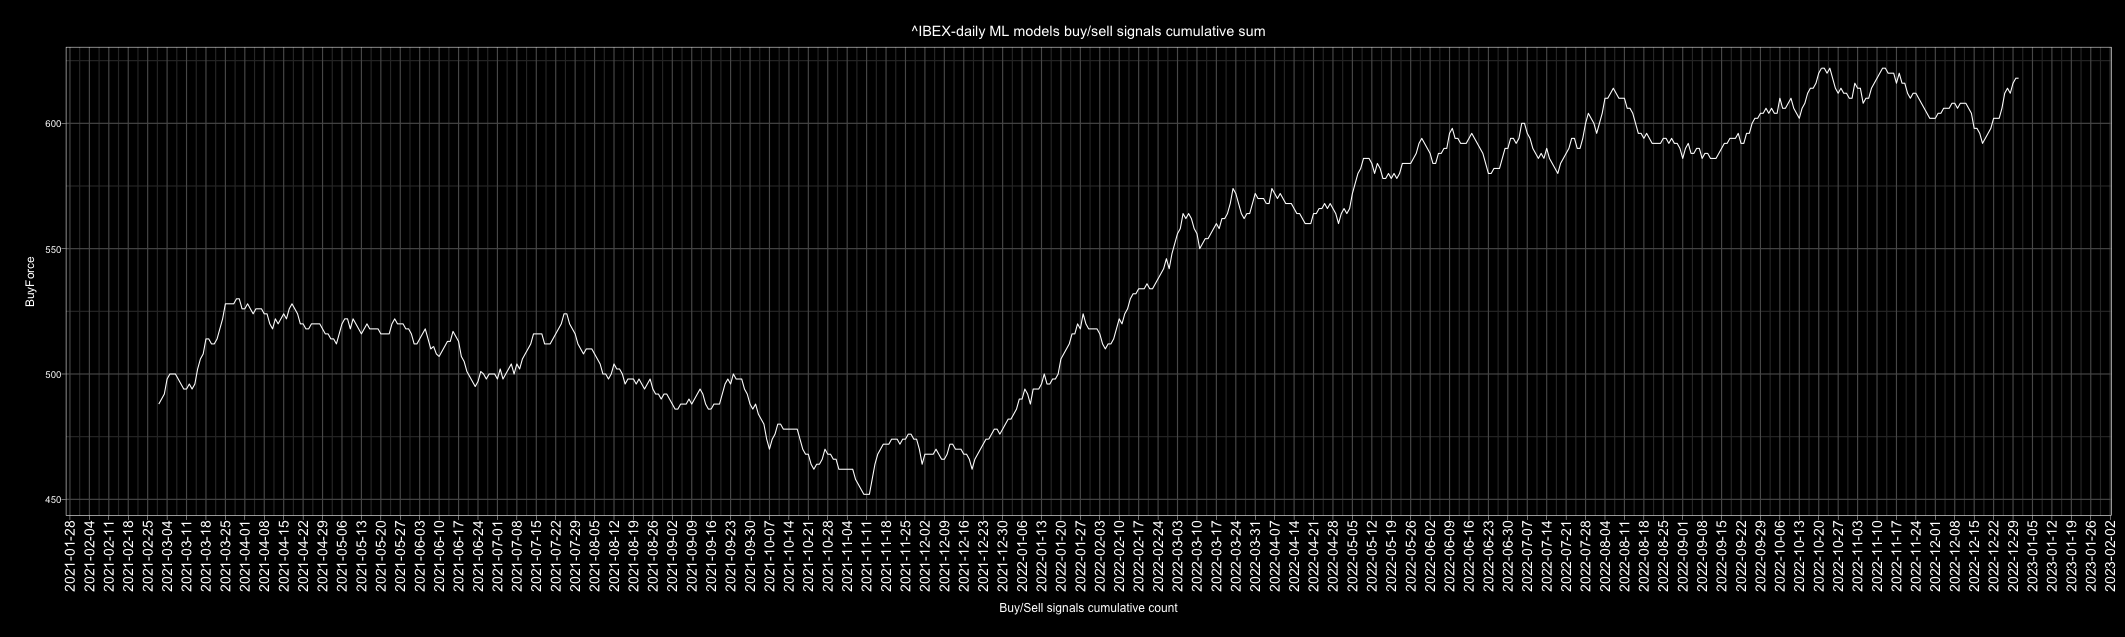

The file beside this chart, header and first rows:
Date, buy, sell, Action, ActionID
2010-01-01, 4, 2, buy, 1
2010-01-02, 2, 4, sell, 0
2010-01-03, 2, 4, sell, 0
2010-01-04, 6, 0, buy, 1
2010-01-05, 6, 0, buy, 1
2010-01-06, 3, 3, buy, 1
2010-01-07, 1, 5, sell, 0
2010-01-08, 0, 6, sell, 0
2010-01-09, 2, 4, sell, 0
2010-01-10, 3, 3, buy, 1
2010-01-11, 1, 5, sell, 0
2010-01-12, 1, 5, sell, 0
2010-01-13, 4, 2, buy, 1
2010-01-14, 1, 5, sell, 0
2010-01-15, 1, 5, sell, 0
2010-01-16, 4, 2, buy, 1
2010-01-17, 4, 2, buy, 1
2010-01-18, 3, 3, buy, 1
2010-01-19, 4, 2, buy, 1
2010-01-20, 2, 4, sell, 0
2010-01-21, 0, 6, sell, 0
2010-01-22, 1, 5, sell, 0
2010-01-23, 2, 4, sell, 0
2010-01-24, 3, 3, buy, 1
2010-01-25, 3, 3, buy, 1
2010-01-26, 5, 1, buy, 1
2010-01-27, 2, 4, sell, 0
2010-01-28, 0, 6, sell, 0
2010-01-29, 4, 2, buy, 1
2010-01-30, 2, 4, sell, 0
2010-01-31, 3, 3, buy, 1
2010-02-01, 5, 1, buy, 1
2010-02-02, 6, 0, buy, 1
2010-02-03, 1, 5, sell, 0
2010-02-04, 3, 3, buy, 1
2010-02-05, 0, 6, sell, 0
2010-02-06, 2, 4, sell, 0
2010-02-07, 1, 5, sell, 0
2010-02-08, 0, 6, sell, 0
2010-02-09, 5, 1, buy, 1
2010-02-10, 5, 1, buy, 1
2010-02-11, 0, 6, sell, 0
2010-02-12, 1, 5, sell, 0
2010-02-13, 2, 4, sell, 0
2010-02-14, 4, 2, buy, 1
2010-02-15, 5, 1, buy, 1
2010-02-16, 3, 3, buy, 1
2010-02-17, 6, 0, buy, 1
2010-02-18, 6, 0, buy, 1
2010-02-19, 5, 1, buy, 1
2010-02-20, 2, 4, sell, 0
2010-02-21, 4, 2, buy, 1
2010-02-22, 0, 6, sell, 0
2010-02-23, 0, 6, sell, 0
2010-02-24, 1, 5, sell, 0
2010-02-25, 1, 5, sell, 0
2010-02-26, 1, 5, sell, 0
2010-02-27, 1, 5, sell, 0
2010-02-28, 2, 4, sell, 0
2010-03-01, 0, 6, sell, 0
... 4,688 more rows
